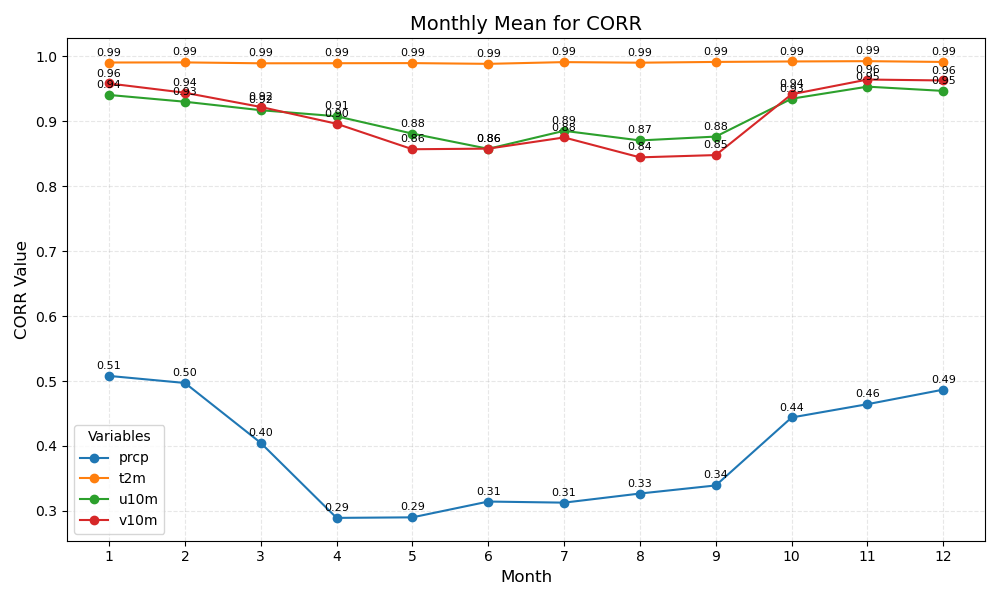

Values plotted in this chart, from the file beside it:
month	prcp	t2m	u10m	v10m
1	0.51	0.99	0.94	0.96
2	0.50	0.99	0.93	0.94
3	0.40	0.99	0.92	0.92
4	0.29	0.99	0.91	0.90
5	0.29	0.99	0.88	0.86
6	0.31	0.99	0.86	0.86
7	0.31	0.99	0.89	0.88
8	0.33	0.99	0.87	0.84
9	0.34	0.99	0.88	0.85
10	0.44	0.99	0.93	0.94
11	0.46	0.99	0.95	0.96
12	0.49	0.99	0.95	0.96
